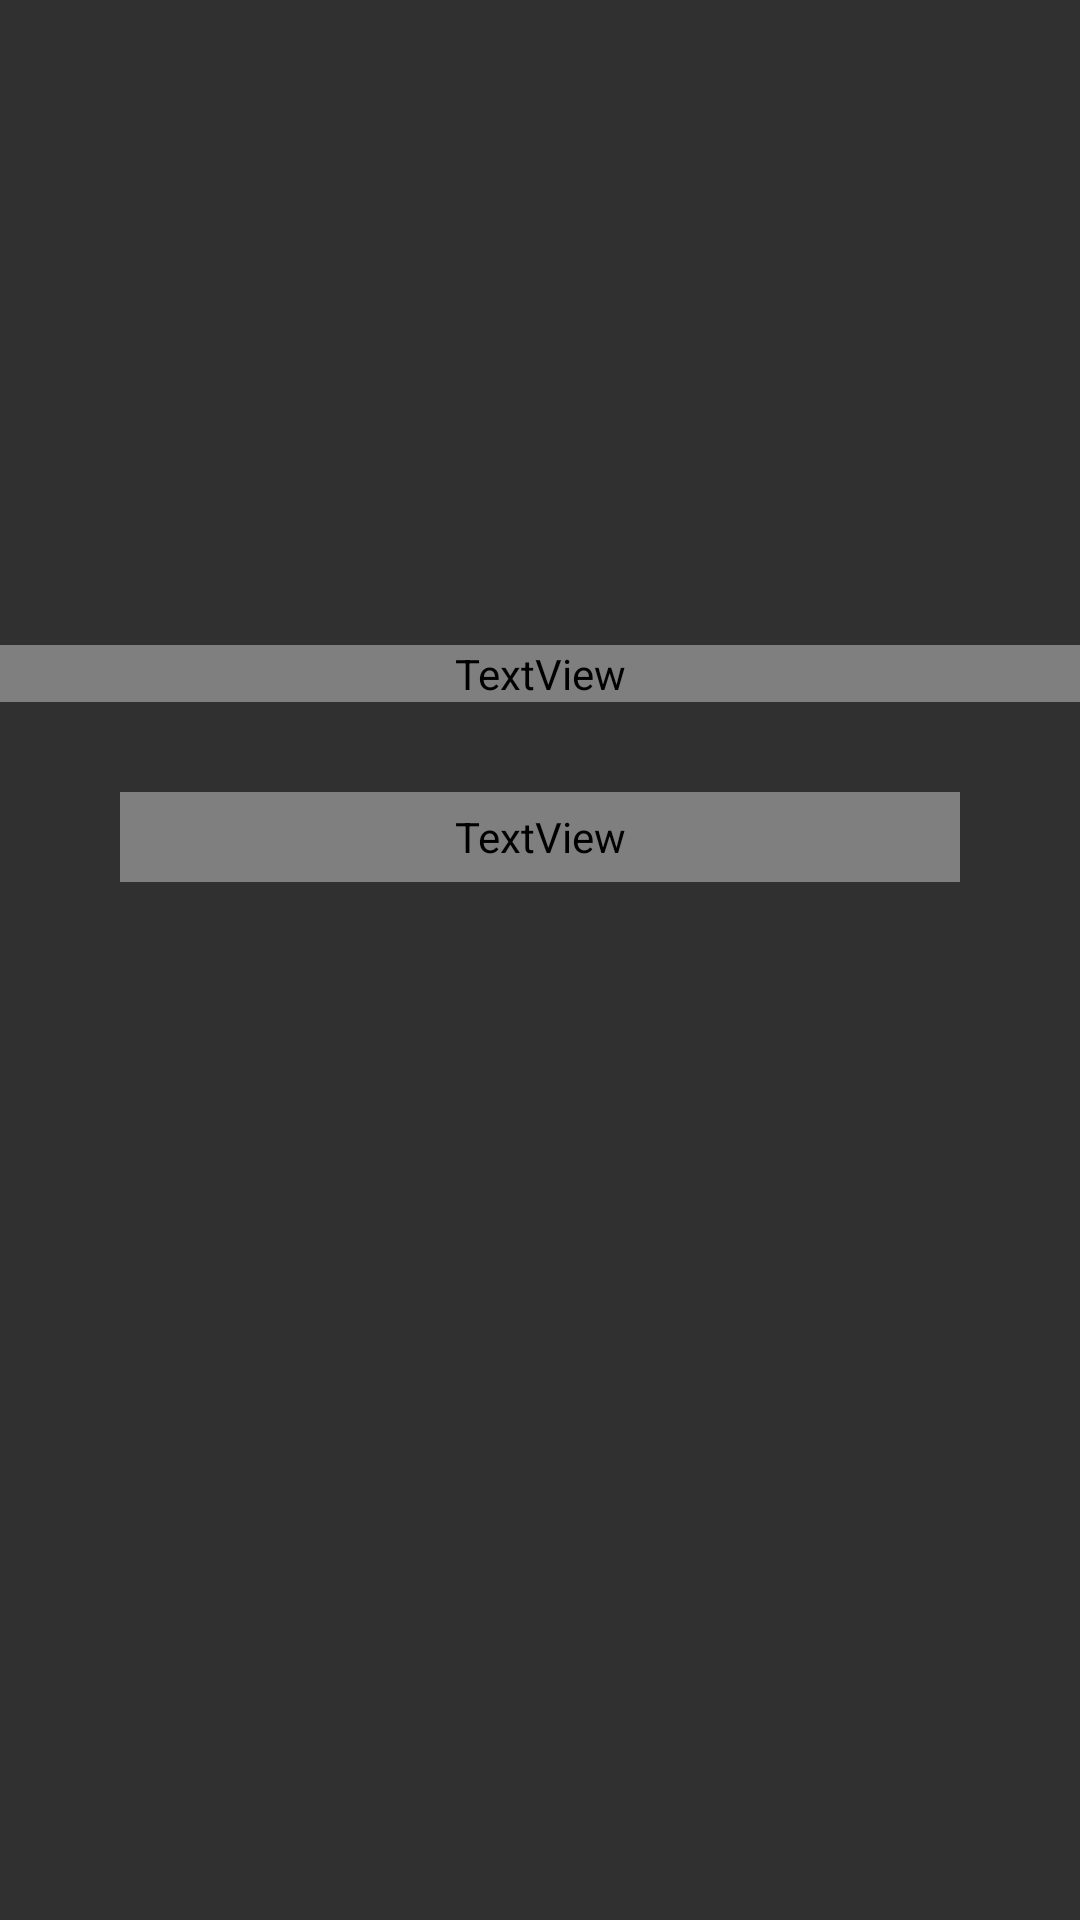

Layout XML and referenced resources for this Android screen:
<!-- AndroidManifest.xml: application theme Theme.Carteira -->
<!-- res/layout/fragment_qrcode.xml -->
<?xml version="1.0" encoding="utf-8"?>
<LinearLayout xmlns:android="http://schemas.android.com/apk/res/android"
    android:layout_width="match_parent"
    android:layout_height="match_parent"
    android:orientation="vertical">

    <ImageView
        android:id="@+id/imageViewFotoQrCode"
        android:layout_width="120dp"
        android:layout_height="120dp"
        android:layout_marginTop="80dp"
        android:layout_gravity="center" />

    <TextView
        android:id="@+id/nome_usuario_fragment_qrcode"
        android:layout_width="match_parent"
        android:layout_height="wrap_content"
        android:textAlignment="center"
        android:textColor="@color/white"
        android:textSize="20dp"
        android:layout_marginBottom="30dp"
        android:layout_marginTop="15dp"
        android:fontFamily="@font/poppins"/>

    <TextView
        android:layout_width="match_parent"
        android:layout_height="30dp"
        android:layout_marginHorizontal="40dp"
        android:backgroundTint="@null"
        android:fontFamily="@font/poppins"
        android:text="Escaneie o QR Code"
        android:textAlignment="center"
        android:textColor="@color/white"
        android:layout_marginBottom="10dp"
        android:textSize="24dp" />

    <ImageView
        android:id="@+id/imageViewQR"
        android:layout_width="wrap_content"
        android:layout_height="wrap_content"
        android:layout_gravity="center_horizontal"
        android:layout_marginTop="30dp" />

</LinearLayout>
<!-- resources referenced by this layout -->
<resources>
  <color name="white">#fff</color>
  <style name="Theme.Carteira" parent="Base.Theme.Carteira" />
  <style name="Base.Theme.Carteira" parent="Theme.AppCompat.NoActionBar">
          
          
      </style>
</resources>
